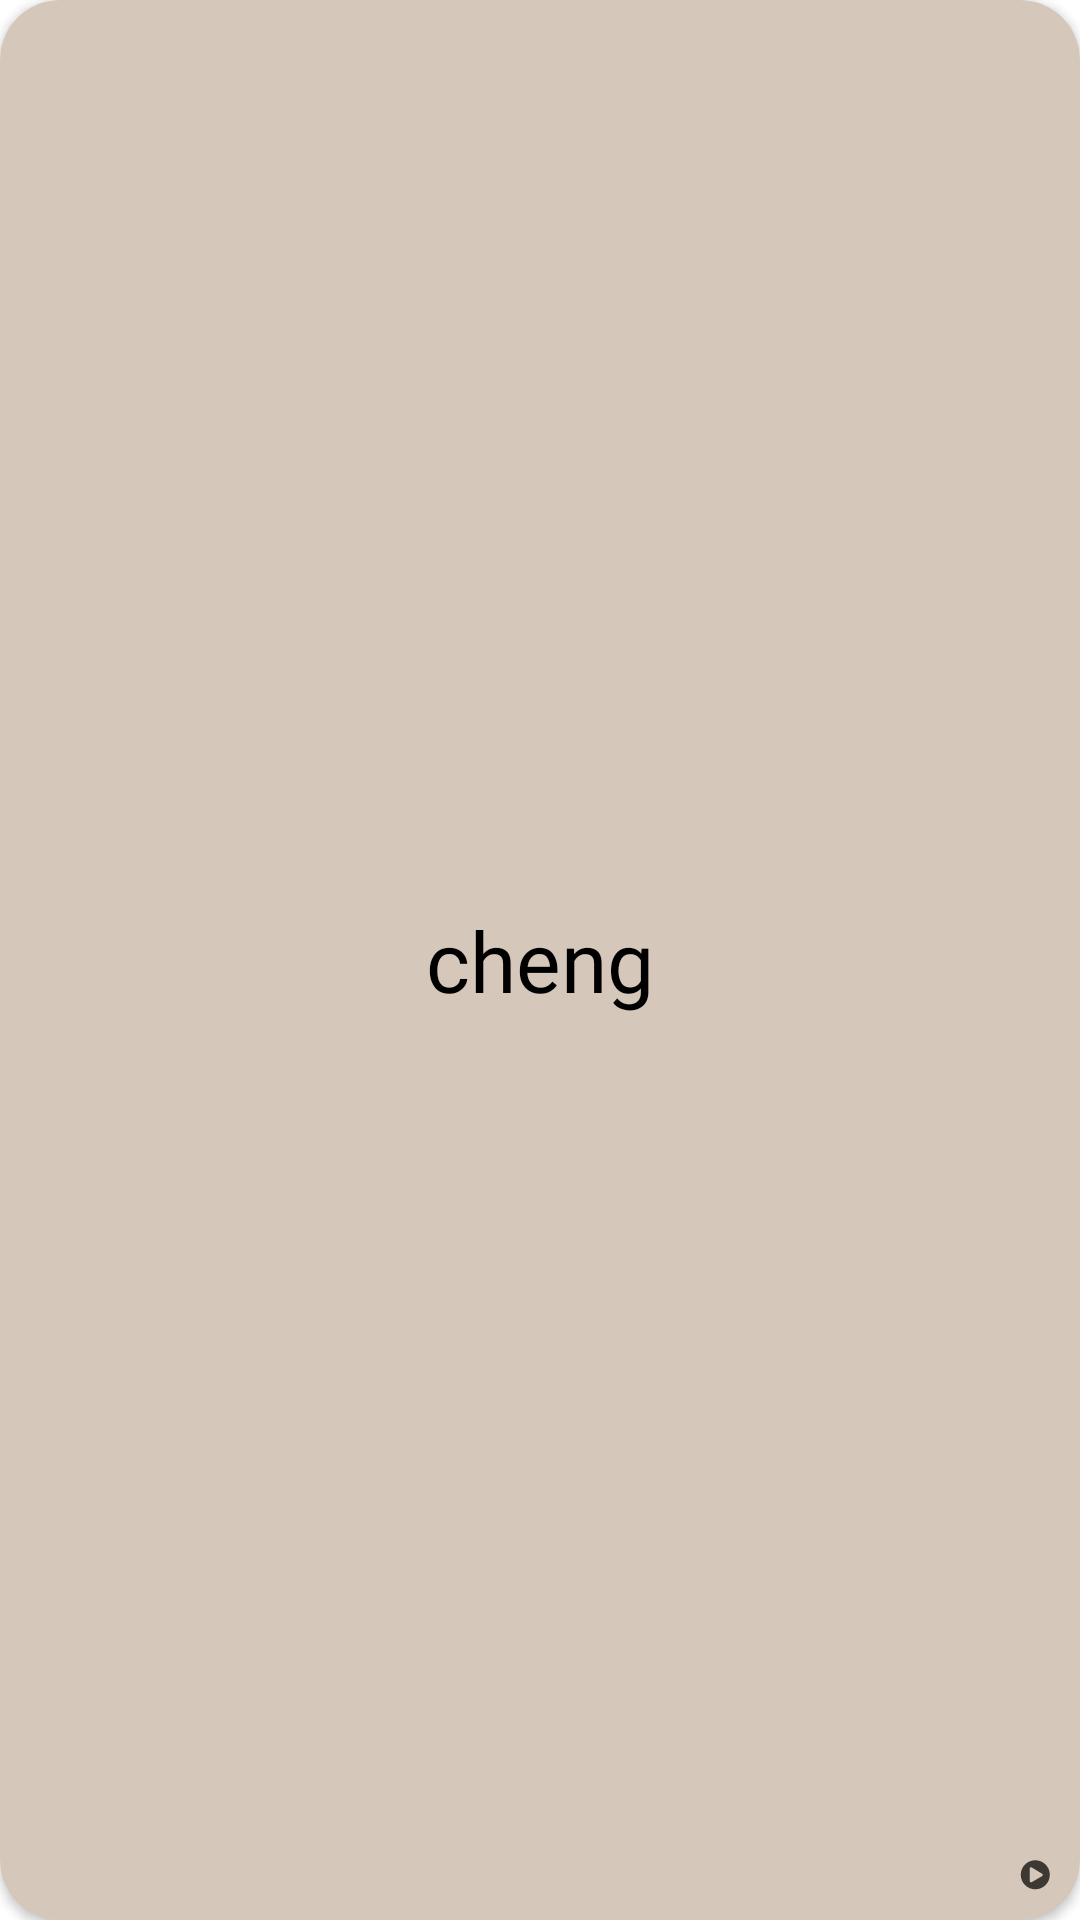

Android layout source for this screen:
<!-- AndroidManifest.xml: application theme Theme.BCN -->
<!-- res/layout/pinyin_card.xml -->
<?xml version="1.0" encoding="utf-8"?>
<androidx.cardview.widget.CardView xmlns:android="http://schemas.android.com/apk/res/android"
    android:layout_width="90dp"
    android:layout_height="90dp"
    xmlns:app="http://schemas.android.com/apk/res-auto"
    android:layout_margin="5dp"
    app:cardBackgroundColor="#D5C8BA"
    app:cardCornerRadius="20dp">
    <androidx.constraintlayout.widget.ConstraintLayout
        android:layout_width="match_parent"
        android:layout_height="match_parent">
        <TextView
            android:layout_width="wrap_content"
            android:layout_height="wrap_content"
            android:fontFamily="@font/bold"
            android:text="cheng"
            android:textColor="@color/black"
            android:textSize="28dp"
            android:layout_margin="5dp"
            android:id="@+id/pinyin_text"
            app:layout_constraintBottom_toBottomOf="parent"
            app:layout_constraintEnd_toEndOf="parent"
            app:layout_constraintStart_toStartOf="parent"
            app:layout_constraintTop_toTopOf="parent" />

        <ImageView
            android:layout_width="10dp"
            android:layout_height="10dp"
            android:src="@drawable/play"
            android:layout_margin="10dp"
            app:layout_constraintBottom_toBottomOf="parent"
            app:layout_constraintEnd_toEndOf="parent" />
    </androidx.constraintlayout.widget.ConstraintLayout>

</androidx.cardview.widget.CardView>
<!-- resources referenced by this layout -->
<resources>
  <color name="black">#FF000000</color>
  <!-- drawable play (drawable) -->
  <vector xmlns:android="http://schemas.android.com/apk/res/android"
      android:width="25dp"
      android:height="25dp"
      android:viewportWidth="25"
      android:viewportHeight="25">
    <path
        android:pathData="M12.7368,0.2064C6.0474,0.2064 0.6275,5.6263 0.6275,12.3158C0.6275,19.0052 6.0474,24.4252 12.7368,24.4252C19.4263,24.4252 24.8462,19.0052 24.8462,12.3158C24.8462,5.6263 19.4263,0.2064 12.7368,0.2064ZM18.3863,13.4877L9.7925,18.4193C9.021,18.849 8.0493,18.2972 8.0493,17.3939V7.2377C8.0493,6.3392 9.0161,5.7826 9.7925,6.2123L18.3863,11.4369C19.187,11.8861 19.187,13.0433 18.3863,13.4877Z"
        android:fillColor="#B7000000"/>
  </vector>
  <style name="Theme.BCN" parent="Theme.MaterialComponents.Light.NoActionBar">
          
          <item name="colorPrimary">@color/black</item>
          <item name="colorPrimaryDark">@color/black</item>
          <item name="colorAccent">@color/black</item>
          
      </style>
</resources>
